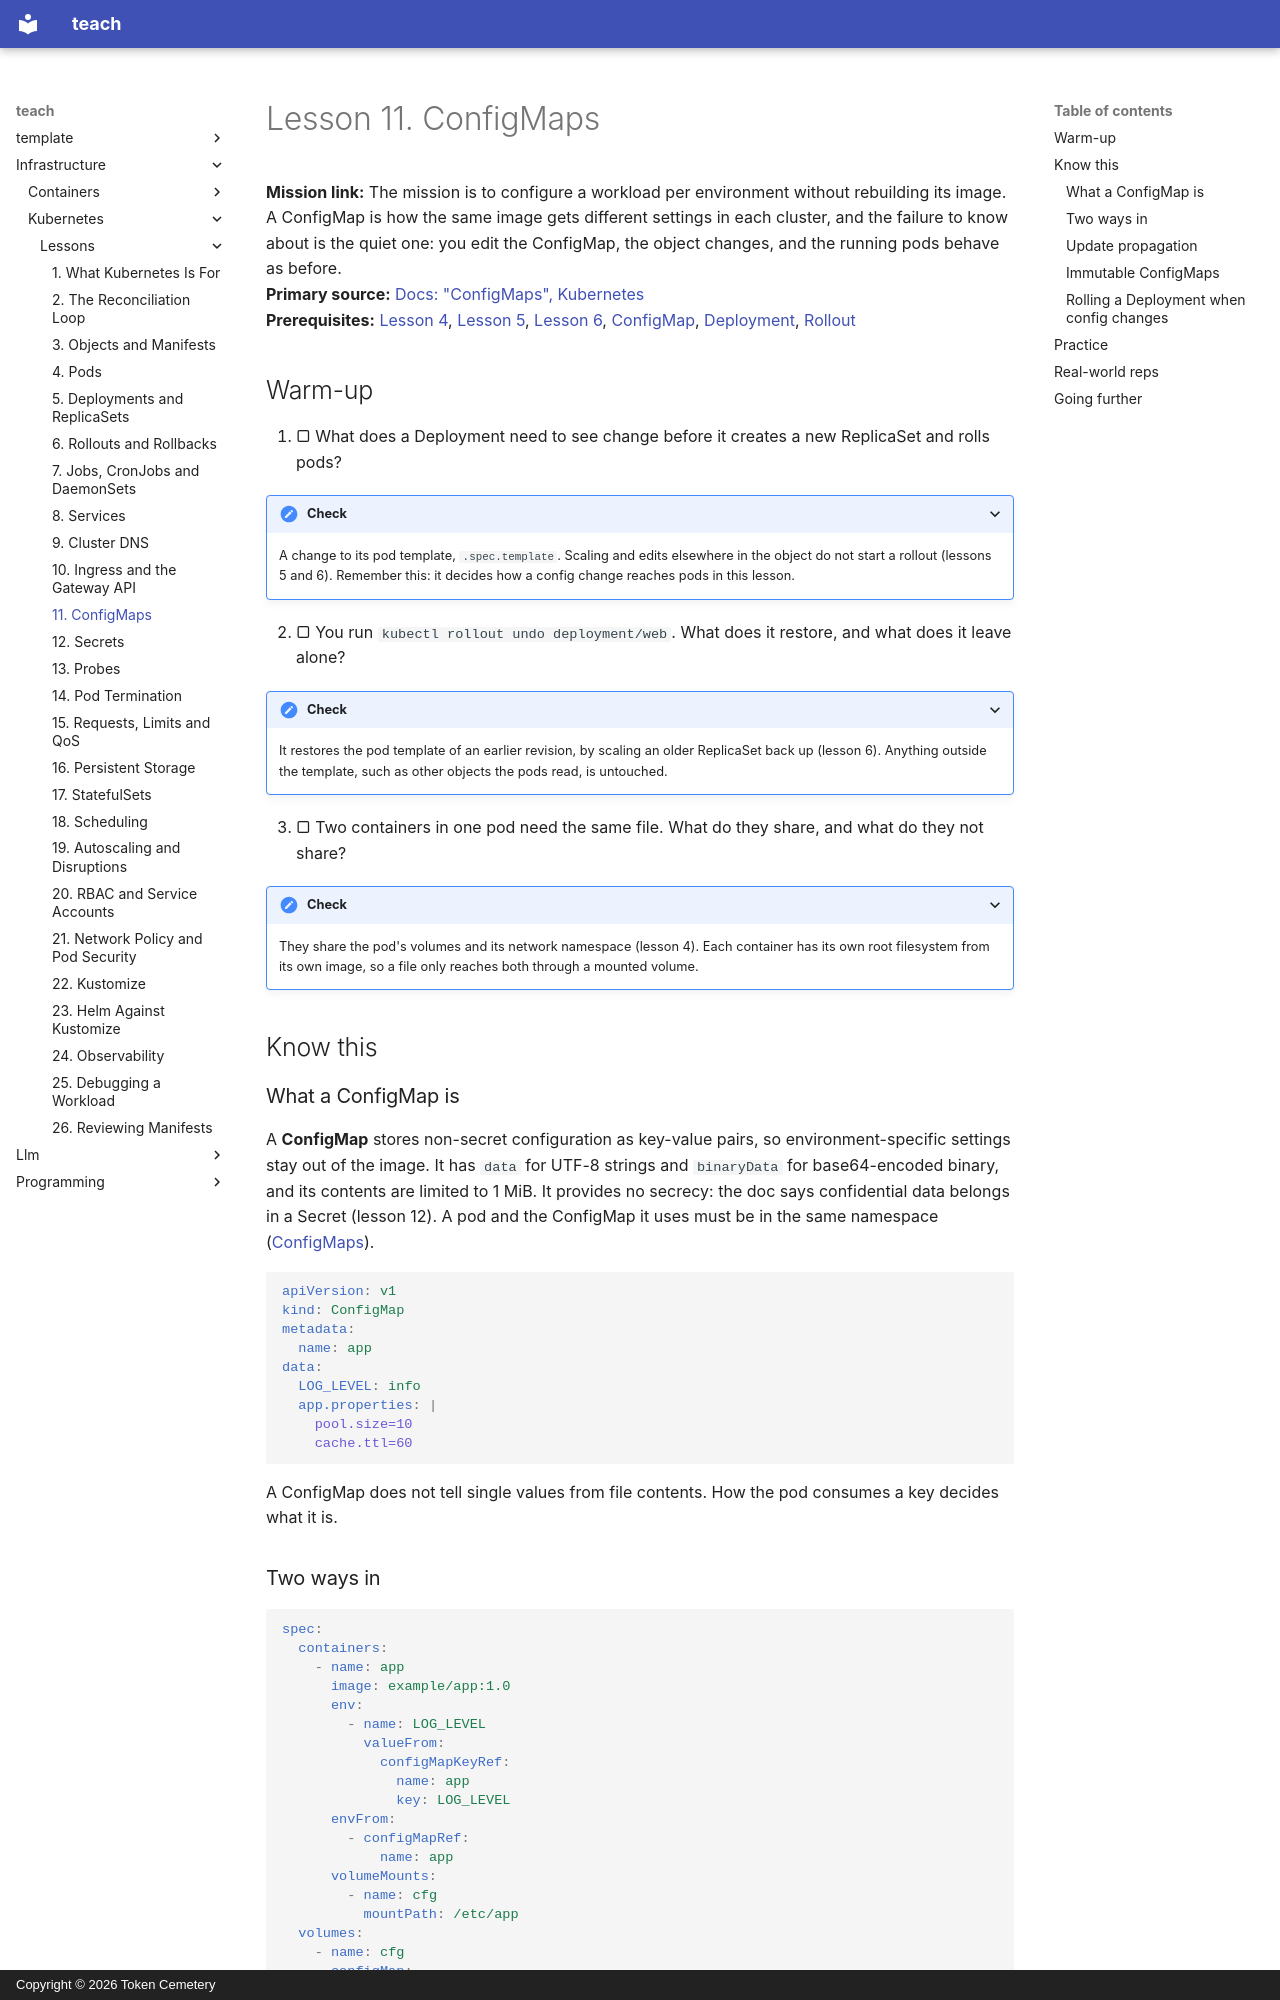

repository: TokenCemetery/teach · page: infrastructure/kubernetes/lessons/0011-configmaps/index.html · generator: mkdocs · copyright: Copyright © 2026 Token Cemetery

---
title: "11. ConfigMaps"
description: Inject configuration as environment variables or files, and know which of the two sees a change without a restart
type: lesson
---

# Lesson 11. ConfigMaps

**Mission link:** The mission is to configure a workload per environment without rebuilding its image. A ConfigMap is how the same image gets different settings in each cluster, and the failure to know about is the quiet one: you edit the ConfigMap, the object changes, and the running pods behave as before.
**Primary source:** [Docs: "ConfigMaps", Kubernetes](https://kubernetes.io/docs/concepts/configuration/configmap/)
**Prerequisites:** [Lesson 4](0004-pods.md), [Lesson 5](0005-deployments-and-replicasets.md), [Lesson 6](0006-rollouts-and-rollbacks.md), [ConfigMap](../GLOSSARY.md), [Deployment](../GLOSSARY.md), [Rollout](../GLOSSARY.md)

## Warm-up

1. ▢ What does a Deployment need to see change before it creates a new ReplicaSet and rolls pods?

<details markdown="1"><summary>Check</summary>

A change to its pod template, `.spec.template`. Scaling and edits elsewhere in the object do not start a rollout (lessons 5 and 6). Remember this: it decides how a config change reaches pods in this lesson.

</details>

2. ▢ You run `kubectl rollout undo deployment/web`. What does it restore, and what does it leave alone?

<details markdown="1"><summary>Check</summary>

It restores the pod template of an earlier revision, by scaling an older ReplicaSet back up (lesson 6). Anything outside the template, such as other objects the pods read, is untouched.

</details>

3. ▢ Two containers in one pod need the same file. What do they share, and what do they not share?

<details markdown="1"><summary>Check</summary>

They share the pod's volumes and its network namespace (lesson 4). Each container has its own root filesystem from its own image, so a file only reaches both through a mounted volume.

</details>

## Know this

### What a ConfigMap is

A **ConfigMap** stores non-secret configuration as key-value pairs, so environment-specific settings stay out of the image. It has `data` for UTF-8 strings and `binaryData` for base64-encoded binary, and its contents are limited to 1 MiB. It provides no secrecy: the doc says confidential data belongs in a Secret (lesson 12). A pod and the ConfigMap it uses must be in the same namespace ([ConfigMaps](https://kubernetes.io/docs/concepts/configuration/configmap/)).

```yaml
apiVersion: v1
kind: ConfigMap
metadata:
  name: app
data:
  LOG_LEVEL: info
  app.properties: |
    pool.size=10
    cache.ttl=60
```

A ConfigMap does not tell single values from file contents. How the pod consumes a key decides what it is.

### Two ways in

```yaml
spec:
  containers:
    - name: app
      image: example/app:1.0
      env:
        - name: LOG_LEVEL
          valueFrom:
            configMapKeyRef:
              name: app
              key: LOG_LEVEL
      envFrom:
        - configMapRef:
            name: app
      volumeMounts:
        - name: cfg
          mountPath: /etc/app
  volumes:
    - name: cfg
      configMap:
        name: app
```

|As|Fields|The container sees|Changes after start|
|---|---|---|---|
|One environment variable|`env[].valueFrom.configMapKeyRef`|The value of one key|Never|
|Many environment variables|`envFrom[].configMapRef`|Every key as a variable|Never|
|Files|`volumes[].configMap` and a `volumeMount`|One read-only file per key (or per listed `items`)|Eventually|

Environment variable names have a restricted character set. A key that does not qualify, such as `app.properties` under `envFrom`, is silently left out, though the pod still starts. And mounting a ConfigMap volume at a directory hides what that directory held in the image.
